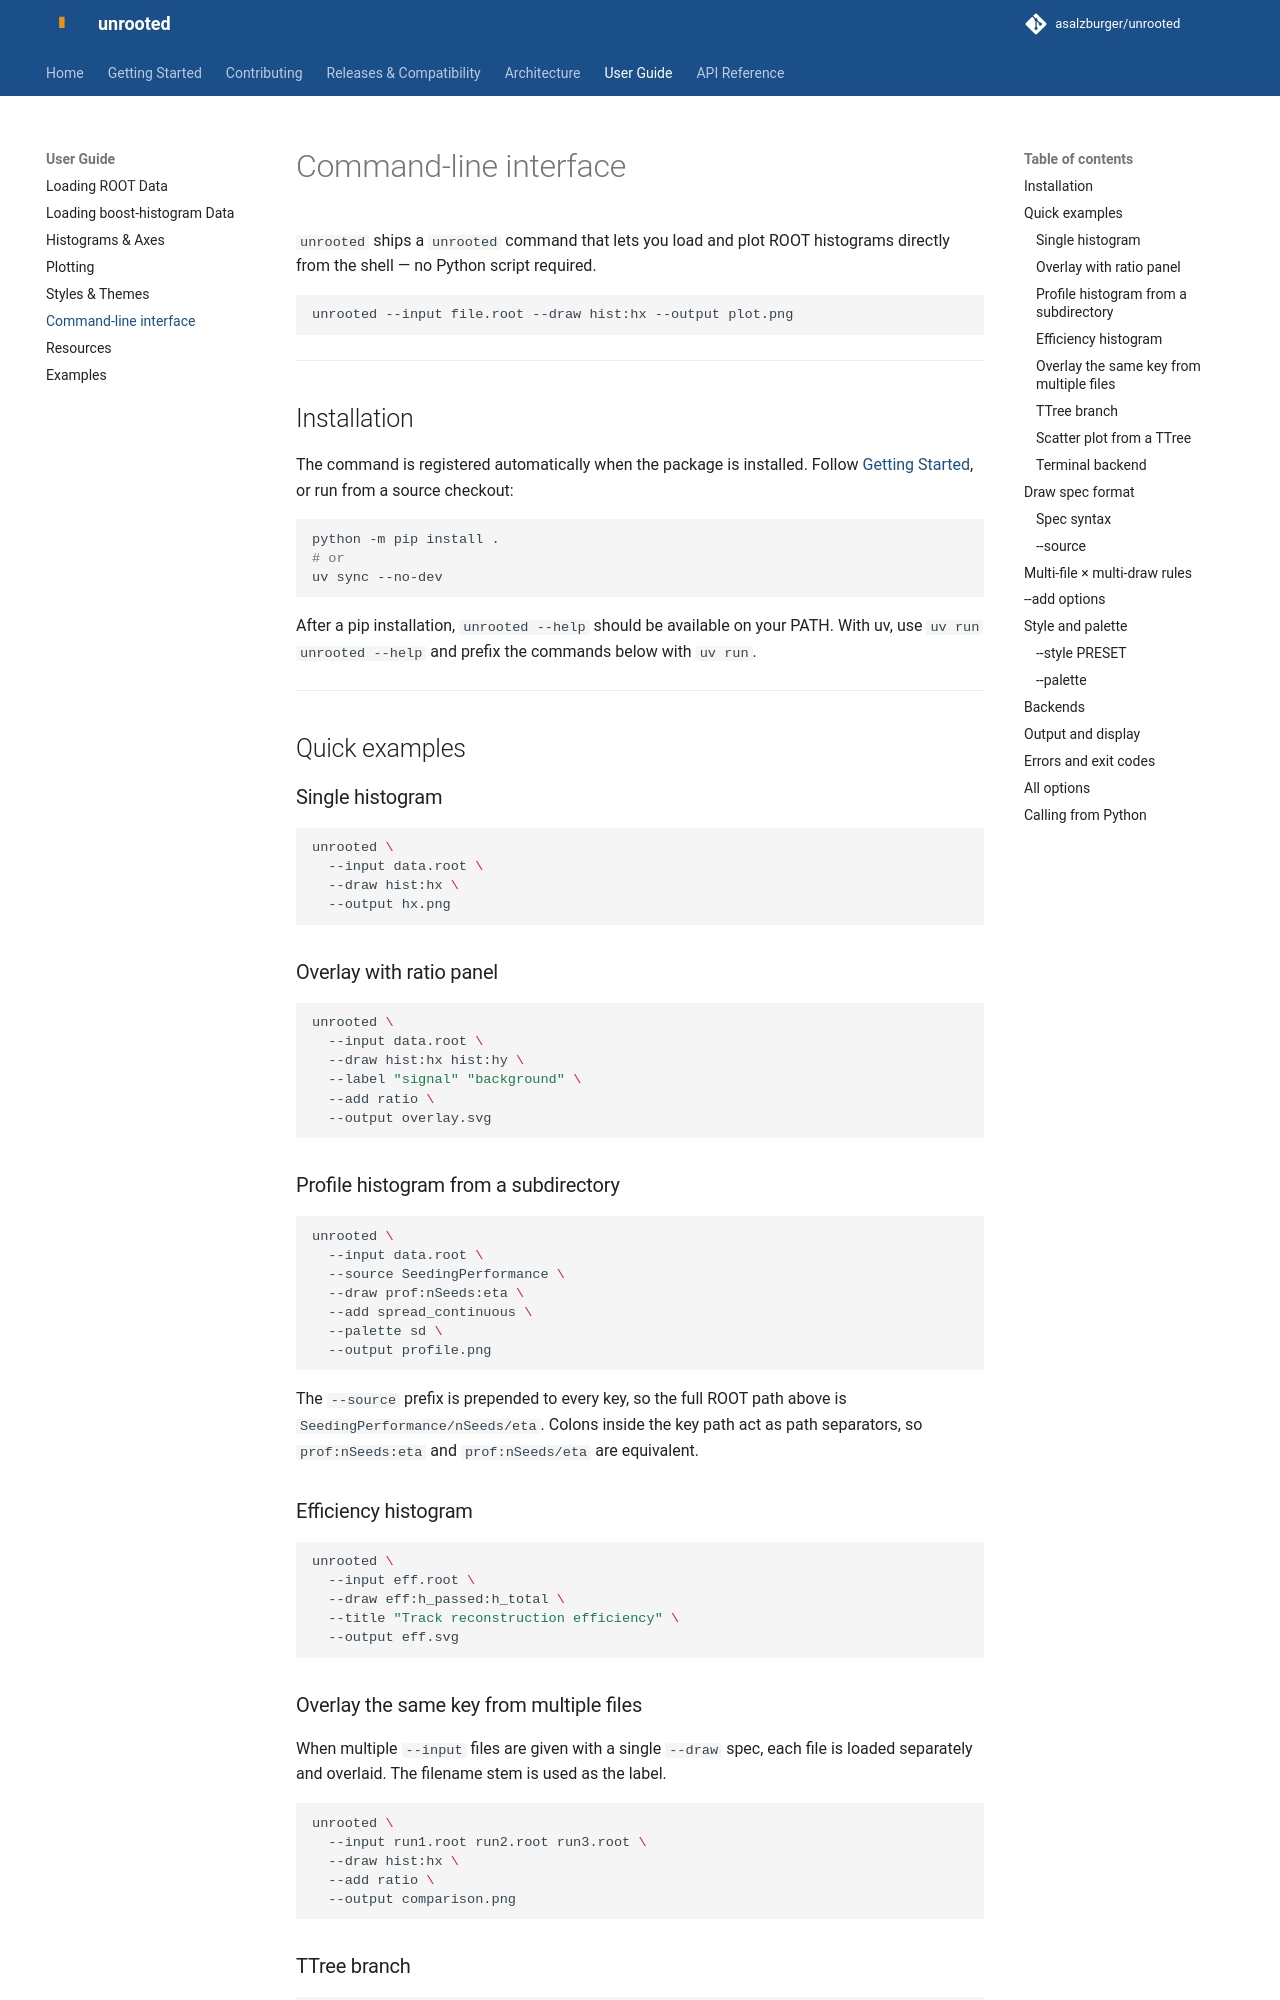

repository: asalzburger/unrooted · page: user-guide/cli/index.html · generator: mkdocs

# Command-line interface

`unrooted` ships a `unrooted` command that lets you load and plot ROOT histograms
directly from the shell — no Python script required.

```bash
unrooted --input file.root --draw hist:hx --output plot.png
```

---

## Installation

The command is registered automatically when the package is installed. Follow
[Getting Started](../getting-started.md#installation), or run from a source
checkout:

```bash
python -m pip install .
# or
uv sync --no-dev
```

After a pip installation, `unrooted --help` should be available on your PATH.
With uv, use `uv run unrooted --help` and prefix the commands below with `uv run`.

---

## Quick examples

### Single histogram

```bash
unrooted \
  --input data.root \
  --draw hist:hx \
  --output hx.png
```

### Overlay with ratio panel

```bash
unrooted \
  --input data.root \
  --draw hist:hx hist:hy \
  --label "signal" "background" \
  --add ratio \
  --output overlay.svg
```

### Profile histogram from a subdirectory

```bash
unrooted \
  --input data.root \
  --source SeedingPerformance \
  --draw prof:nSeeds:eta \
  --add spread_continuous \
  --palette sd \
  --output profile.png
```

The `--source` prefix is prepended to every key, so the full ROOT path above
is `SeedingPerformance/nSeeds/eta`.  Colons inside the key path act as path
separators, so `prof:nSeeds:eta` and `prof:nSeeds/eta` are equivalent.

### Efficiency histogram

```bash
unrooted \
  --input eff.root \
  --draw eff:h_passed:h_total \
  --title "Track reconstruction efficiency" \
  --output eff.svg
```

### Overlay the same key from multiple files

When multiple `--input` files are given with a single `--draw` spec, each file
is loaded separately and overlaid.  The filename stem is used as the label.

```bash
unrooted \
  --input run1.root run2.root run3.root \
  --draw hist:hx \
  --add ratio \
  --output comparison.png
```

### TTree branch

```bash
unrooted \
  --input data.root \
  --draw branch:myTree:eta \
  --n-bins 50 \
  --output eta.png
```

Profile from two branches:

```bash
unrooted \
  --input data.root \
  --draw branch:myTree:prof:eta:pt \
  --add spread_band \
  --output eta_vs_pt.png
```

### Scatter plot from a TTree

```bash
unrooted \
  --input data.root \
  --draw branch:myTree:scatter:v_eta:t_X0 \
  --output scatter.png
```

The plotly backend is also supported for scatter plots, enabling interactive
zoom and hover:

```bash
unrooted \
  --input data.root \
  --draw branch:myTree:scatter:v_eta:t_X0 \
  --backend plotly \
  --output scatter.html
```
